Run: headless pygame with SDL's dummy video driver; simulated clock (each Clock.tick advances the game by its frame time, no real sleeping); random seed 0; keys injected as events and as key.get_pressed() state; mouse plan: one left click at the window centre at the start of phase 2, then a move to the lower-right quarter at the start of phase 3.
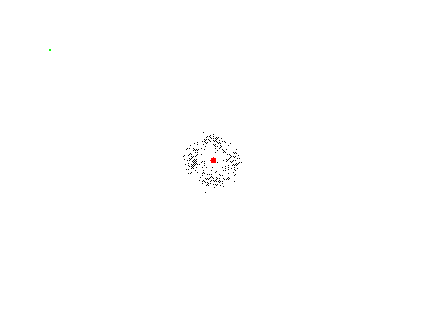
Frame 1 of 4 · flips 1–60 · no input
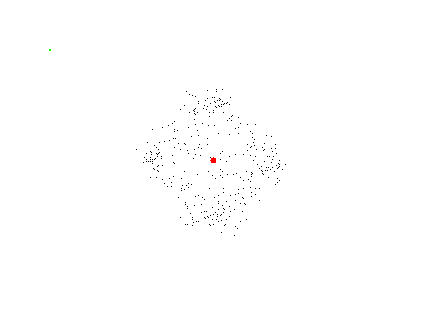
Frame 2 of 4 · flips 61–180 · clicked the window centre · tapped SPACE, RETURN · held RIGHT (→), D
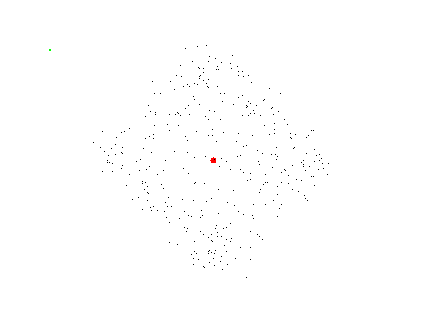
Frame 3 of 4 · flips 181–300 · moved the mouse to the lower-right quarter · held DOWN (↓), S
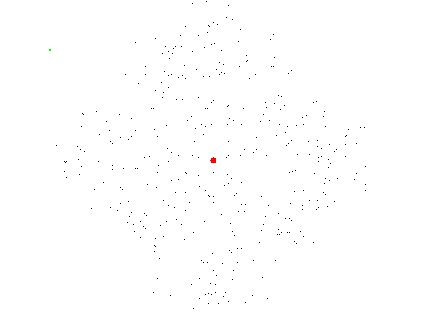
Frame 4 of 4 · flips 301–420 · held LEFT (←), A, UP (↑), W

The pygame program that drew these frames:

import pygame
from pygame.locals import *
import math
from  random import choice, randrange, randint, random
import threading

pygame.init()

_width = math.floor(1280/3)
_height = math.floor(960/3)
_sSize = [_width, _height]
_ratio = _height/_width
relX = math.floor(_width/2)
relY = math.floor(_height/2)

def pointsInCircle(location, radius):
    points = []
    # Calculate bounding rectangle
    upperX = location[0]-radius
    upperY = location[1]-radius
    width = 2*radius
    # Get circle points
    for x in range(width):
        x += upperX
        for y in range(width):
            y += upperY
            dx = x - location[0]
            dy = y - location[1]
            distanceSquared = dx*dx+dy*dy
            if (distanceSquared <= radius*radius):
                points.append([x,y])
    return points

def getArrayLocation(location, width=_width):
    return location[1]*width+location[0]

def fromArrayLocation(location, width=_width):
    return [location%width, math.floor(location/width)]

def hsl2rgb(h, s, l):
    s /= 100
    l /= 100
    c = (1 - abs(2*l-1))*s
    x = c*(1-abs((h/60)%2-1))
    m = l-c/2
    r = 0
    g = 0
    b = 0
    if (0 <= h and h < 60):
        r, g, b = c, x, 0
    elif (60 <= h and h < 120):
        r, g, b = x, c, 0
    elif (120 <= h and h < 180):
        r, g, b = 0, c, x
    elif (180 <= h and h < 240):
        r, g, b = 0, x, c
    elif (240 <= h and h < 300):
        r, g, b = x, 0, c
    elif (300 <= h and h < 360):
        r, g, b = c, 0, x
    r = round((r+m)*255)
    g = round((g+m)*255)
    b = round((b+m)*255)
    return((r,g,b))

def debugDraw(pos):
    pygame.draw.circle(overlord.fake_screen, (0, 255, 0), (pos[0], pos[1]), 1)

class Nest:
    def __init__(self, envir):
        self.x = relX
        self.y = relY
        self.envir = envir
        self.tiles = [] 
        for tile in pointsInCircle([self.x, self.y], 3):
            self.tiles.append(pygame.Rect(tile[0], tile[1], 1, 1))
            self.envir.board[getArrayLocation([tile[0], tile[1]])]["nest"] = True
    def display(self):
        for tile in self.tiles:
            pygame.draw.rect(self.envir.fake_screen, (255,0,0), tile)

class Food:
    def __init__(self, envir, pos):
        self.x = pos[0]
        self.y = pos[1]
        self.envir = envir
        self.object = pygame.Rect(self.x, self.y, 1, 1)
        self.envir.board[getArrayLocation([self.x, self.y])]["food"] = True
        self.envir.board[getArrayLocation([self.x, self.y])]["value"] = 1.0
        # self.envir.food.append(self)
    def display(self):
        pygame.draw.rect(self.envir.fake_screen, (0, 255, 0), self.object)

class Pheromone:
    def __init__(self, envir, value, pos=None, ant=None):
        self.x = 0
        self.y = 0
        if (ant):
            self.x = ant.x
            self.y = ant.y
        elif (pos):
            self.x = pos[0]
            self.y = pos[1]
        self.envir = envir
        self.value = value
        self.object = pygame.Rect(self.x, self.y, 1, 1)
        self.envir.board[getArrayLocation([self.x, self.y])]["value"] = self.value
        self.envir.pheromones.append(self)
    def blur(self):
        if self.value < 0:
            self.value += 0.02
            if (self.value >= 0):
                self.value = 0
        elif (self.value > 0):
            self.value += 0.002
            if (self.value >= 1):
                self.value = 0
        else:
            self.envir.board[getArrayLocation([self.x, self.y])]["value"] = 0
            return True # Destroy the instance
        self.envir.board[getArrayLocation([self.x, self.y])]["value"] = self.value
        return False
    def display(self):
        if (self.value < 0):
            pygame.draw.rect(self.envir.fake_screen, hsl2rgb(222, 63, 100*(1-abs(self.value))), self.object)
        else:
            pygame.draw.rect(self.envir.fake_screen, hsl2rgb(13, 100, 100*(1-self.value)), self.object)

class Ant:

    TYPE_SEEKER = 0
    TYPE_FOLLOWER = 1
    TYPE_RETURNER = 2
    TYPE_RETURNER2 = 3

    def __init__(self, envir, nest, t):
        self.x = nest.x
        self.y = nest.y
        self.type = t
        self.move_hist = []
        self.dir = randint(0,3) # 0-3
        self.envir = envir
        self.object = pygame.Rect(self.x, self.y, 1, 1)
        self.viewdist = 5
        self.freedom = randint(0,6)/10
        self.scout = True
    def display(self):
        pygame.draw.rect(self.envir.fake_screen, (0, 0, 0), self.object)
    def findSeekerTarger(self):
        if self.dir >= 4:
            self.dir = 0
        elif self.dir <= -1:
            self.dir = 3
        possible_target_points = []
        if (self.dir == 0): # UP
            possible_target_points = [[self.x+1, self.y],[self.x-1, self.y],[self.x, self.y+1]]
        elif (self.dir == 1): # RIGHT
            possible_target_points = [[self.x+1, self.y],[self.x, self.y-1],[self.x, self.y+1]]
        elif (self.dir == 2): # DOWN
            possible_target_points = [[self.x+1, self.y],[self.x-1, self.y],[self.x, self.y-1]]
        elif (self.dir == 3): # LEFT
            possible_target_points = [[self.x-1, self.y],[self.x, self.y-1],[self.x, self.y+1]]
        # Random dir?
        if (randint(0,100) == randint(0,100)):
            self.dir += randint(-1,1)
        target = choice(possible_target_points)
        while (getArrayLocation(target) <= 0 or getArrayLocation(target) > (self.envir._height*self.envir._width)-1):
            self.dir += 2
            target = self.findSeekerTarger()
        # print(target)
        return target
    def goHome(self):
        return [relX,relY]
    def move(self):
        # leave pheromone behind
        if (self.scout):
            if (self.envir.board[getArrayLocation([self.x, self.y])]["value"] <= 0):
                # Pheromone(self.envir, -0.8, ant=self)
                pass
            # target = fromArrayLocation(self.findTarget())
            target = self.findSeekerTarger()
        else:
            Pheromone(self.envir, 0.001, ant=self)
            target = self.goHome()

        if (self.x < target[0]):
            self.x += 1
        elif (self.x > target[0]):
            self.x -= 1
        if (self.y < target[1]):
            self.y += 1
        elif (self.y > target[1]):
            self.y -= 1
        # Check if food is found
        if (self.scout):
            if (self.envir.board[getArrayLocation([self.x, self.y])]["food"]):
                self.envir.board[getArrayLocation([self.x, self.y])]["food"] = False
                del self.envir.food[getArrayLocation([self.x, self.y])]
                self.scout = False
        else:
            if (self.envir.board[getArrayLocation([self.x, self.y])]["nest"]):
                self.scout = True
        self.object.x = self.x
        self.object.y = self.y

class MapPoint:

    TYPE_EMPTY = 0
    TYPE_FOOD = 1
    TYPE_NEST = 2
    TYPE_OBSTACLE = 3

    def __init__(self, position, t):
        self.type = t
        self.pos = position
        self.decay_constant = 0.006
        self.pheromone_concentration = 0

    def pheromoneDecay(self):
        self.pheromone_concentration = (1-self.decay_constant)*self.pheromone_concentration
    def pheromoneIncrease(self, val):
        if (self.type != MapPoint.TYPE_OBSTACLE):
            self.pheromone_concentration += val

class Environment:
    def __init__(self, width, height, number_of_ants):
        self._width = width
        self._height = height

        self._running = True
        self.screen = pygame.display.set_mode((width, height), HWSURFACE|DOUBLEBUF|RESIZABLE)
        self.fake_screen = self.screen.copy()

        self.board = []
        for i in range(self._width*self._height):
            self.board.append({
                "id": i,
                "walkable": True,
                "nest": False,
                "food": False,
                "value": 0
            })

        self.map = []
        for i in range(self._width*self._height):
            self.map.append(MapPoint(fromArrayLocation(i),MapPoint.TYPE_EMPTY))
        ##
        self.nest = Nest(self)
        self.food = {}
        self.pheromones = []
        self.pheromones_to_clear = []
        self.ants = []
        ##

        for i in range(number_of_ants):
            self.ants.append(Ant(self, self.nest, Ant.TYPE_SEEKER))

    def handle_event(self, event):
        if event.type == pygame.QUIT:
            self._running = False
        elif event.type == pygame.MOUSEBUTTONUP and pygame.key.get_mods()&pygame.KMOD_CTRL:
            p = [0,0]
            pos = pygame.mouse.get_pos()
            p[0] = math.floor((pos[0]/self.screen.get_width())*self._width)
            p[1] = math.floor((pos[1]/self.screen.get_height())*self._height)
            points = pointsInCircle(p, 5)
            if (pygame.key.get_mods()&pygame.KMOD_ALT):
                for p in points:
                    Pheromone(self, 0.7, pos=p)
            else:
                for p in points:
                    Pheromone(self, -0.7, pos=p)
        elif event.type == pygame.MOUSEBUTTONUP and pygame.key.get_mods()&pygame.KMOD_ALT:
            p = [0,0]
            pos = pygame.mouse.get_pos()
            p[0] = math.floor((pos[0]/self.screen.get_width())*self._width)
            p[1] = math.floor((pos[1]/self.screen.get_height())*self._height)
            foodPoints = pointsInCircle(p, 10)
            for point in foodPoints:
                overlord.food[getArrayLocation(point)] = Food(self, point)
        elif event.type == VIDEORESIZE:
            newWindowSize = (event.size[0], math.floor(event.size[0]*_ratio))
            self.screen = pygame.display.set_mode(newWindowSize, HWSURFACE|DOUBLEBUF|RESIZABLE)
    
    def resetWindow(self):
        # self.screen.fill((78, 42, 42))
        self.screen.fill((255, 255, 255))
        self.fake_screen.fill((255, 255, 255))
        pass

    def display(self):
        for pheromone in self.pheromones:
            pheromone.display()
        for food in self.food:
            self.food[food].display()
        self.nest.display()
        for ant in self.ants:
            ant.display()
    
    def handle_pheromones(self):
        self.pheromones_to_clear = []
        for pheromone in self.pheromones:
            if (pheromone.blur()):
                self.pheromones_to_clear.append(pheromone)
        for i in self.pheromones_to_clear:
            self.pheromones.remove(i)
    
    def handle_ants(self):
        for ant in self.ants:
            ant.move()


overlord = Environment(_width, _height, 350)

while overlord._running:
    overlord.resetWindow()

    debugDraw([50,50])

    for event in pygame.event.get():
        overlord.handle_event(event)

    overlord.handle_pheromones()
    overlord.handle_ants()
    overlord.display()
    overlord.screen.blit(pygame.transform.scale(overlord.fake_screen, overlord.screen.get_rect().size), (0,0))
    
    pygame.display.flip()

pygame.quit()
